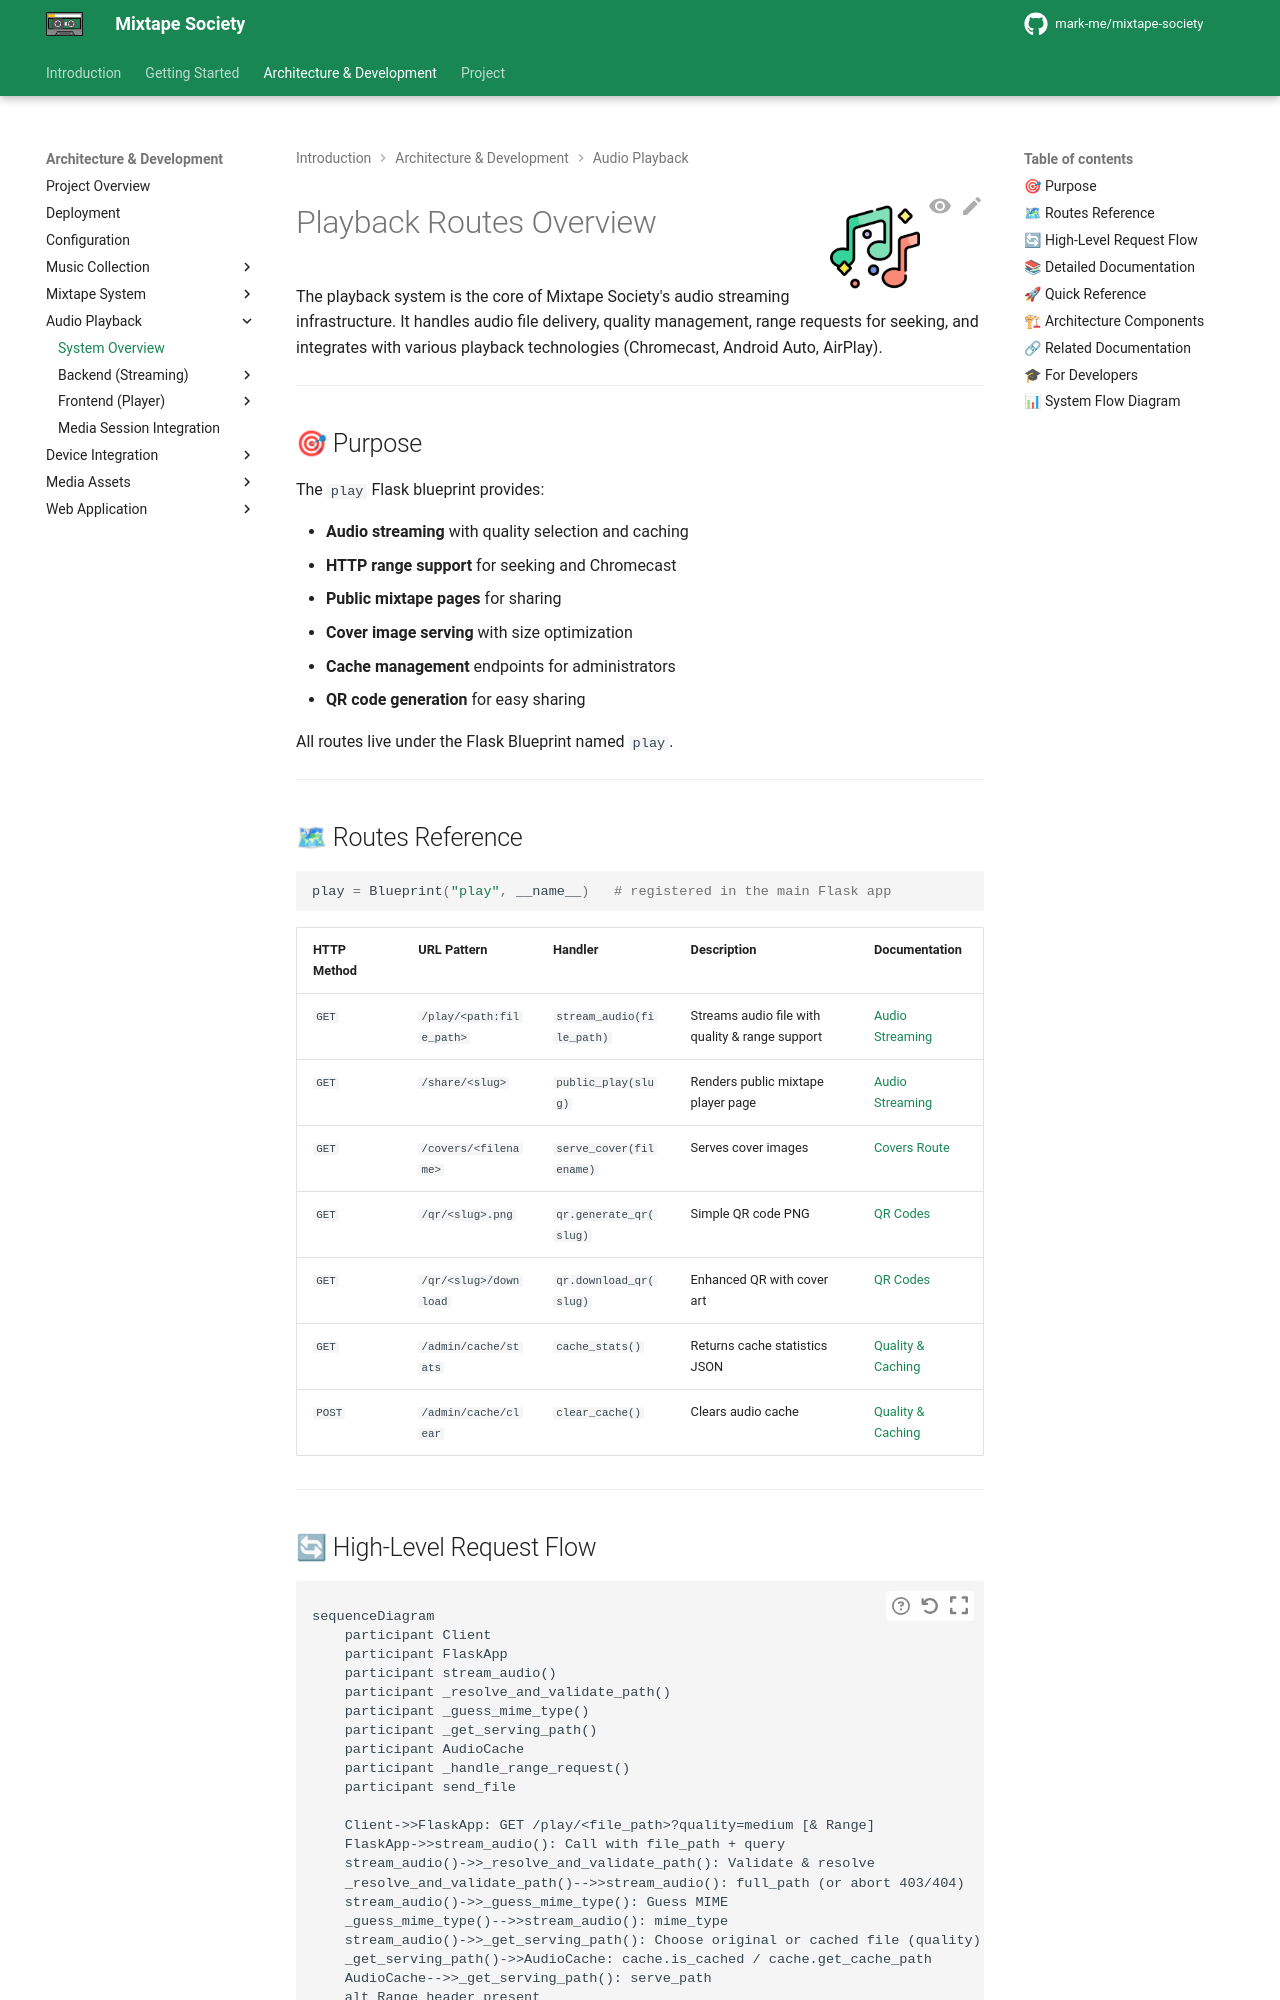

repository: mark-me/mixtape-society · page: development/audio-playback/overview.html · generator: mkdocs

![Mixtape playback](../../images/player.png){ align=right width="90" }

# Playback Routes Overview

The playback system is the core of Mixtape Society's audio streaming infrastructure. It handles audio file delivery, quality management, range requests for seeking, and integrates with various playback technologies (Chromecast, Android Auto, AirPlay).

---

## 🎯 Purpose

The `play` Flask blueprint provides:

- **Audio streaming** with quality selection and caching
- **HTTP range support** for seeking and Chromecast
- **Public mixtape pages** for sharing
- **Cover image serving** with size optimization
- **Cache management** endpoints for administrators
- **QR code generation** for easy sharing

All routes live under the Flask Blueprint named `play`.

---

## 🗺 Routes Reference

```python
play = Blueprint("play", __name__)   # registered in the main Flask app
```

| HTTP Method | URL Pattern | Handler | Description | Documentation |
| ----------- | ----------- | ------- | ----------- | ------------- |
| `GET` | `/play/<path:file_path>` | `stream_audio(file_path)` | Streams audio file with quality & range support | [Audio Streaming](backend/audio-streaming.md) |
| `GET` | `/share/<slug>` | `public_play(slug)` | Renders public mixtape player page | [Audio Streaming](backend/audio-streaming.md#-public-mixtape-page) |
| `GET` | `/covers/<filename>` | `serve_cover(filename)` | Serves cover images | [Covers Route](../media-assets/cover-art/routes.md) |
| `GET` | `/qr/<slug>.png` | `qr.generate_qr(slug)` | Simple QR code PNG | [QR Codes](../web-application/routes/qr-codes.md) |
| `GET` | `/qr/<slug>/download` | `qr.download_qr(slug)` | Enhanced QR with cover art | [QR Codes](../web-application/routes/qr-codes.md) |
| `GET` | `/admin/cache/stats` | `cache_stats()` | Returns cache statistics JSON | [Quality & Caching](backend/quality-caching.md#admin-endpoints) |
| `POST` | `/admin/cache/clear` | `clear_cache()` | Clears audio cache | [Quality & Caching](backend/quality-caching.md#admin-endpoints) |

---
